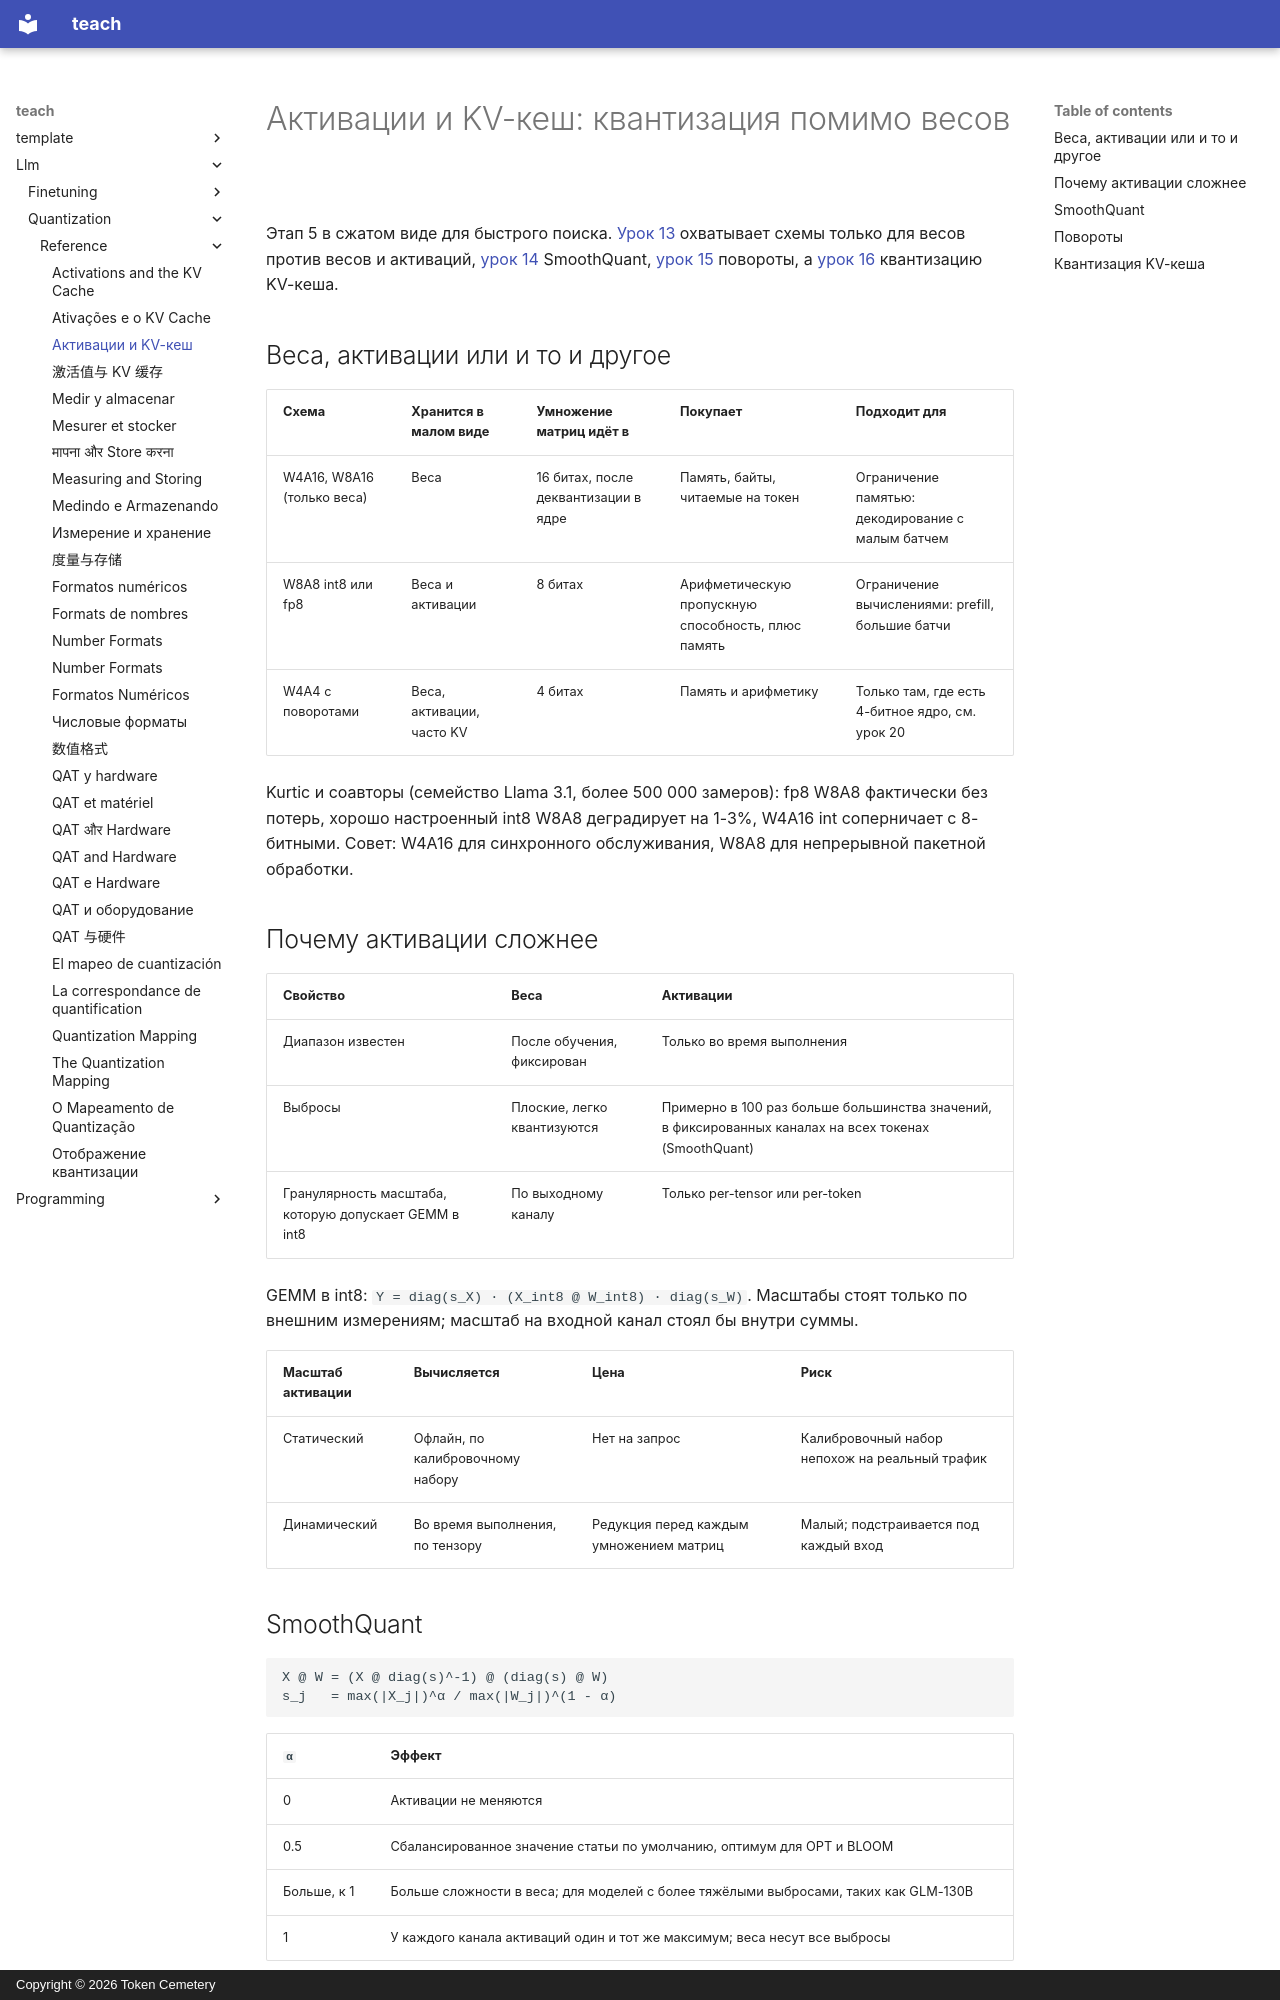

repository: TokenCemetery/teach · page: llm/quantization/reference/activations-and-kv-cache.ru/index.html · generator: mkdocs · copyright: Copyright © 2026 Token Cemetery

---
title: "Активации и KV-кеш"
description: "Только веса против весов и активаций, SmoothQuant, повороты и квантизация KV-кеша для быстрого поиска"
type: reference
---

# Активации и KV-кеш: квантизация помимо весов

Этап 5 в сжатом виде для быстрого поиска. [Урок 13](../lessons/0013-weights-activations-or-both.md) охватывает схемы только для весов против весов и активаций, [урок 14](../lessons/0014-smoothquant.md) SmoothQuant, [урок 15](../lessons/0015-rotations.md) повороты, а [урок 16](../lessons/0016-kv-cache-quantization.md) квантизацию KV-кеша.

## Веса, активации или и то и другое

| Схема | Хранится в малом виде | Умножение матриц идёт в | Покупает | Подходит для |
|---|---|---|---|---|
| W4A16, W8A16 (только веса) | Веса | 16 битах, после деквантизации в ядре | Память, байты, читаемые на токен | Ограничение памятью: декодирование с малым батчем |
| W8A8 int8 или fp8 | Веса и активации | 8 битах | Арифметическую пропускную способность, плюс память | Ограничение вычислениями: prefill, большие батчи |
| W4A4 с поворотами | Веса, активации, часто KV | 4 битах | Память и арифметику | Только там, где есть 4-битное ядро, см. урок 20 |

Kurtic и соавторы (семейство Llama 3.1, более 500 000 замеров): fp8 W8A8 фактически без потерь, хорошо настроенный int8 W8A8 деградирует на 1-3%, W4A16 int соперничает с 8-битными. Совет: W4A16 для синхронного обслуживания, W8A8 для непрерывной пакетной обработки.

## Почему активации сложнее

| Свойство | Веса | Активации |
|---|---|---|
| Диапазон известен | После обучения, фиксирован | Только во время выполнения |
| Выбросы | Плоские, легко квантизуются | Примерно в 100 раз больше большинства значений, в фиксированных каналах на всех токенах (SmoothQuant) |
| Гранулярность масштаба, которую допускает GEMM в int8 | По выходному каналу | Только per-tensor или per-token |

GEMM в int8: `Y = diag(s_X) · (X_int8 @ W_int8) · diag(s_W)`. Масштабы стоят только по внешним измерениям; масштаб на входной канал стоял бы внутри суммы.

| Масштаб активации | Вычисляется | Цена | Риск |
|---|---|---|---|
| Статический | Офлайн, по калибровочному набору | Нет на запрос | Калибровочный набор непохож на реальный трафик |
| Динамический | Во время выполнения, по тензору | Редукция перед каждым умножением матриц | Малый; подстраивается под каждый вход |
